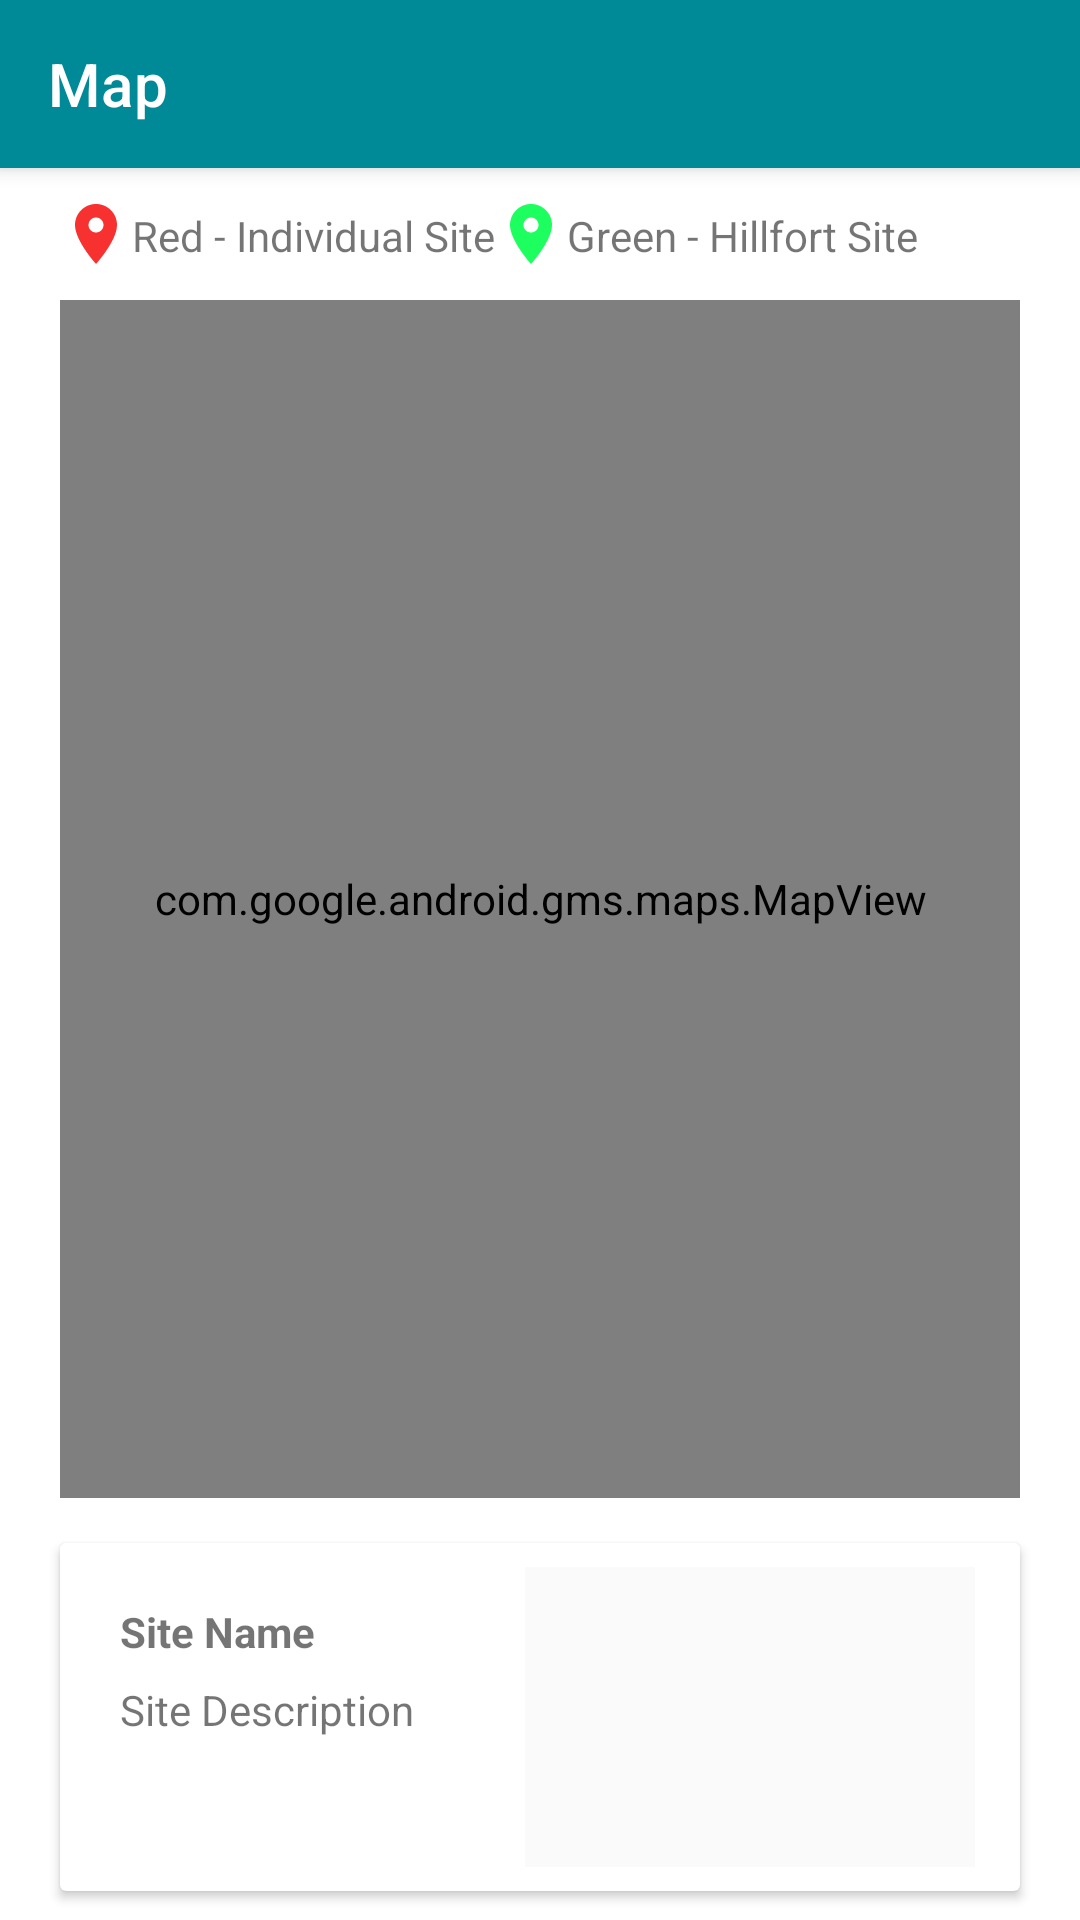

This screen was rendered from an Android layout file. Write that file and the resources it references.
<!-- AndroidManifest.xml: application theme Theme.ArchaeoSite -->
<!-- res/layout/activity_sites_maps.xml -->
<?xml version="1.0" encoding="utf-8"?>
<androidx.coordinatorlayout.widget.CoordinatorLayout
    xmlns:android="http://schemas.android.com/apk/res/android"
    xmlns:app="http://schemas.android.com/apk/res-auto"
    xmlns:tools="http://schemas.android.com/tools"
    android:layout_width="match_parent"
    android:layout_height="match_parent"
    tools:context=".view.map.SiteMapView" >

    <com.google.android.material.appbar.AppBarLayout
        android:id="@+id/appBarLayout"
        android:layout_width="match_parent"
        android:layout_height="wrap_content">

        <androidx.constraintlayout.widget.ConstraintLayout
            android:layout_width="match_parent"
            android:layout_height="match_parent">

            <androidx.appcompat.widget.Toolbar
                android:id="@+id/mytoolbar"
                android:layout_width="match_parent"
                android:layout_height="wrap_content"
                app:title="Map"
                app:layout_constraintEnd_toEndOf="parent"
                app:layout_constraintStart_toStartOf="parent"
                app:layout_constraintTop_toTopOf="parent"
                app:titleTextColor="@color/white"
                app:theme="@style/ThemeOverlay.AppCompat.Dark" />

        </androidx.constraintlayout.widget.ConstraintLayout>

    </com.google.android.material.appbar.AppBarLayout>

    <LinearLayout
        android:layout_width="match_parent"
        android:layout_height="match_parent"
        android:orientation="vertical"
        app:layout_behavior="@string/appbar_scrolling_view_behavior">

        <LinearLayout
            android:id="@+id/linearLayout"
            android:layout_width="match_parent"
            android:layout_marginTop="10dp"
            android:layout_height="wrap_content"
            android:orientation="horizontal"
            android:paddingLeft="20dp">

            <ImageView
                android:id="@+id/imageView2"
                android:layout_width="wrap_content"
                android:layout_height="wrap_content"
                app:srcCompat="@drawable/ic_baseline_location_on_24"
                app:tint="#F61515" />

            <TextView
                android:id="@+id/textView3"
                android:layout_width="wrap_content"
                android:layout_height="wrap_content"
                android:paddingTop="3dp"
                android:text="Red - Individual Site"
                android:textAlignment="viewStart" />

            <ImageView
                android:id="@+id/imageView3"
                android:layout_width="wrap_content"
                android:layout_height="24dp"
                app:srcCompat="@drawable/ic_baseline_location_on_24"
                app:tint="#00FF49" />

            <TextView
                android:id="@+id/textView4"
                android:layout_width="wrap_content"
                android:layout_height="wrap_content"
                android:paddingTop="3dp"
                android:text="Green - Hillfort Site"
                android:textAlignment="viewStart" />
        </LinearLayout>

        <com.google.android.gms.maps.MapView
            android:id="@+id/mapView"
            android:layout_width="match_parent"
            android:layout_marginStart="20dp"
            android:layout_marginBottom="15dp"
            android:layout_marginTop="10dp"
            android:layout_marginEnd="20dp"
            android:layout_weight="0.6"
            android:layout_height="match_parent" />

        <androidx.cardview.widget.CardView
            android:id="@+id/cardView"
            android:layout_width="match_parent"
            android:layout_height="wrap_content"
            android:layout_marginStart="20dp"
            android:layout_marginBottom="10dp"
            android:layout_marginEnd="20dp">

            <androidx.constraintlayout.widget.ConstraintLayout
                android:layout_width="match_parent"
                android:layout_height="match_parent">

                <ImageView
                    android:id="@+id/currentImage"
                    android:layout_width="150dp"
                    android:layout_height="100dp"
                    android:layout_marginTop="8dp"
                    android:layout_marginEnd="15dp"
                    android:layout_marginBottom="8dp"
                    android:background="#0C9C9292"
                    android:contentDescription="@string/sitePicture"
                    app:layout_constraintBottom_toBottomOf="parent"
                    app:layout_constraintEnd_toEndOf="parent"
                    app:layout_constraintTop_toTopOf="parent"
                    tools:srcCompat="@tools:sample/avatars" />

                <TextView
                    android:id="@+id/currentTitle"
                    android:layout_width="150dp"
                    android:layout_height="wrap_content"
                    android:layout_marginStart="20dp"
                    android:layout_marginTop="20dp"
                    android:text="@string/siteName"
                    android:textStyle="bold"
                    app:layout_constraintStart_toStartOf="parent"
                    app:layout_constraintTop_toTopOf="parent" />

                <TextView
                    android:id="@+id/currentDescription"
                    android:layout_width="150dp"
                    android:layout_height="wrap_content"
                    android:layout_marginStart="20dp"
                    android:layout_marginTop="7dp"
                    android:text="@string/siteDescription"
                    app:layout_constraintStart_toStartOf="parent"
                    app:layout_constraintTop_toBottomOf="@+id/currentTitle" />
            </androidx.constraintlayout.widget.ConstraintLayout>
        </androidx.cardview.widget.CardView>

    </LinearLayout>

    <com.google.android.material.floatingactionbutton.FloatingActionButton
        android:id="@+id/floatingActionButton_navi"
        android:layout_width="wrap_content"
        android:layout_height="wrap_content"
        android:layout_gravity="bottom|right"
        android:layout_margin="16dp"
        android:layout_marginEnd="28dp"
        android:baselineAlignBottom="false"
        android:clickable="true"
        android:contextClickable="false"
        android:focusable="true"
        android:foregroundGravity="top"
        android:visibility="invisible"
        app:backgroundTint="@color/fav_toggle_grey"
        app:borderWidth="0dp"
        app:elevation="0dp"
        app:fabSize="auto"
        app:pressedTranslationZ="0dp"
        app:srcCompat="@drawable/ic_baseline_navigation_24"
        app:tint="#90FFFFFF" />

</androidx.coordinatorlayout.widget.CoordinatorLayout>
<!-- resources referenced by this layout -->
<resources>
  <color name="fav_toggle_grey">#61A69999</color>
  <color name="white">#FFFFFFFF</color>
  <!-- drawable ic_baseline_location_on_24 (drawable) -->
  <vector android:alpha="0.89" android:height="24dp"
      android:tint="#FFFFFF" android:viewportHeight="24"
      android:viewportWidth="24" android:width="24dp" xmlns:android="http://schemas.android.com/apk/res/android">
      <path android:fillColor="@android:color/white" android:pathData="M12,2C8.13,2 5,5.13 5,9c0,5.25 7,13 7,13s7,-7.75 7,-13c0,-3.87 -3.13,-7 -7,-7zM12,11.5c-1.38,0 -2.5,-1.12 -2.5,-2.5s1.12,-2.5 2.5,-2.5 2.5,1.12 2.5,2.5 -1.12,2.5 -2.5,2.5z"/>
  </vector>
  <!-- drawable ic_baseline_navigation_24 (drawable) -->
  <vector android:alpha="0.9" android:height="24dp" android:tint="#757575"
      android:viewportHeight="24" android:viewportWidth="24"
      android:width="24dp" xmlns:android="http://schemas.android.com/apk/res/android">
      <path android:fillColor="@android:color/white" android:pathData="M12,2L4.5,20.29l0.71,0.71L12,18l6.79,3 0.71,-0.71z"/>
  </vector>
  <string name="siteDescription">Site Description</string>
  <string name="siteName">Site Name</string>
  <string name="sitePicture">Site Image</string>
  <style name="Theme.ArchaeoSite" parent="Theme.MaterialComponents.DayNight.NoActionBar">
          
          <item name="colorPrimary">@color/teal_400</item>
          <item name="colorPrimaryVariant">@color/teal_700</item>
          <item name="colorOnPrimary">@color/white</item>
          
          <item name="colorSecondary">@color/teal_400</item>
          <item name="colorSecondaryVariant">@color/teal_700</item>
          <item name="colorOnSecondary">@color/white</item>
          
          <item name="android:statusBarColor" tools:targetApi="l">@color/black</item>
          
  
          
          <item name="colorNavigationItem">@color/menu_item_color_state</item>
          <item name="colorNavigationItemSelected">@color/white</item>
          <item name="drawableNavigationItemBackground">@drawable/menu_background_color_state</item>
      </style>
  <color name="teal_400">#FF008997</color>
  <color name="teal_700">#FF018786</color>
  <color name="black">#FF000000</color>
  <!-- drawable menu_background_color_state (drawable) -->
  <?xml version="1.0" encoding="utf-8"?>
  <selector xmlns:android="http://schemas.android.com/apk/res/android">
      <item
          android:drawable="@color/background_selected"
          android:state_checked="true"
          />
  </selector>
  <color name="background_selected">#A80097A7</color>
</resources>
